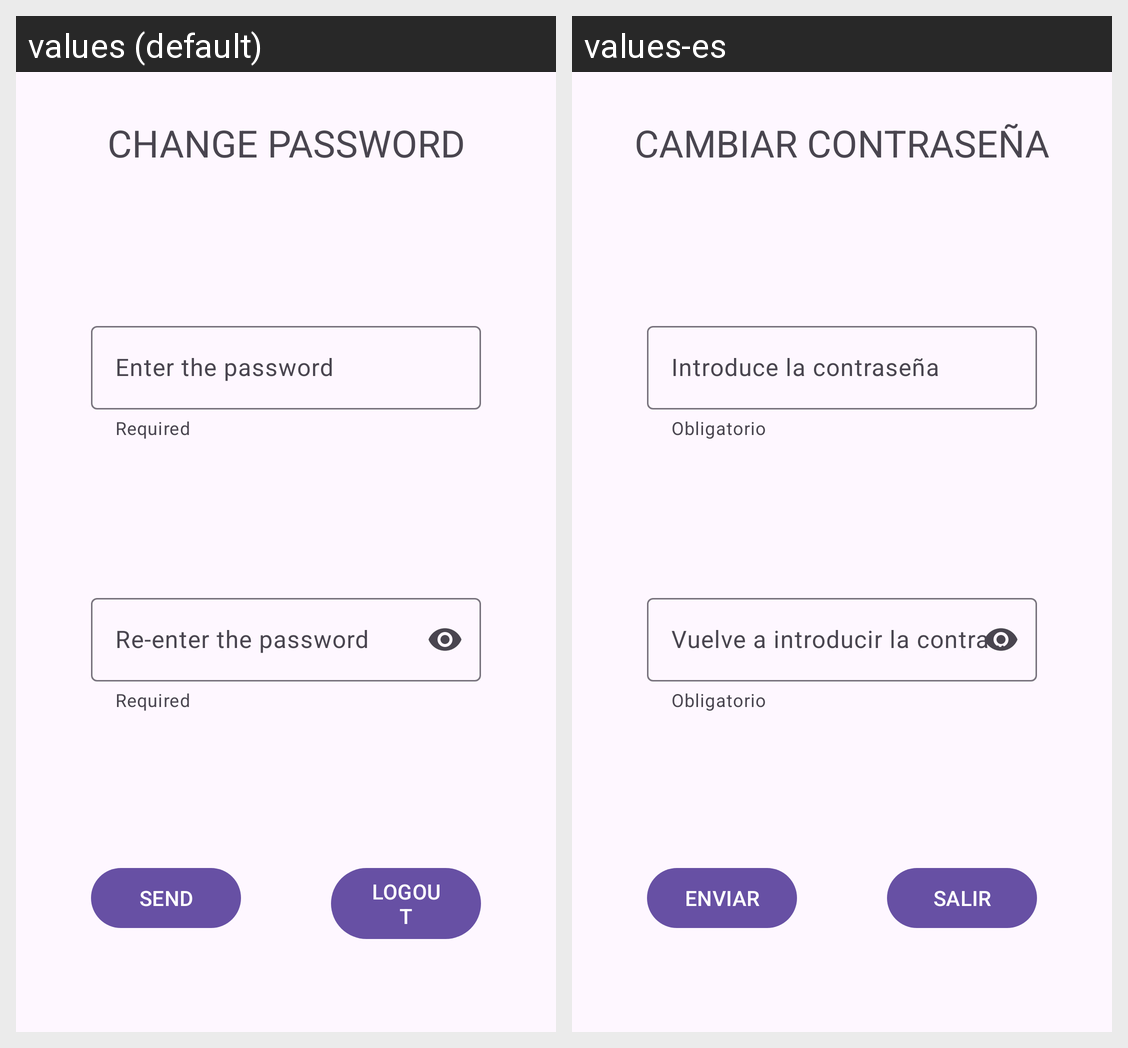

For this localized Android screen grid, give each drawn string resource with its value in every locale shown.
Android screen res/layout/activity_cambiar_password.xml rendered under 2 locales, left to right: values (default), values-es. Device: Nexus 5 (rendered at 1080×1920; each locale shown at half size, 540×960, under a caption strip naming it); theme Theme.Bancojofago.
Strings drawn on this screen, with the default value and each locale's value (text and hints the layout hard-codes, and strings that could not be matched under every locale, appear in the picture but are not listed):

cambio_password
  values: CHANGE PASSWORD
  values-es: CAMBIAR CONTRASEÑA

password
  values: Enter the password
  values-es: Introduce la contraseña

required
  values: Required
  values-es: Obligatorio

password2
  values: Re-enter the password
  values-es: Vuelve a introducir la contraseña

enviar
  values: SEND
  values-es: ENVIAR

salir
  values: LOGOUT
  values-es: SALIR
